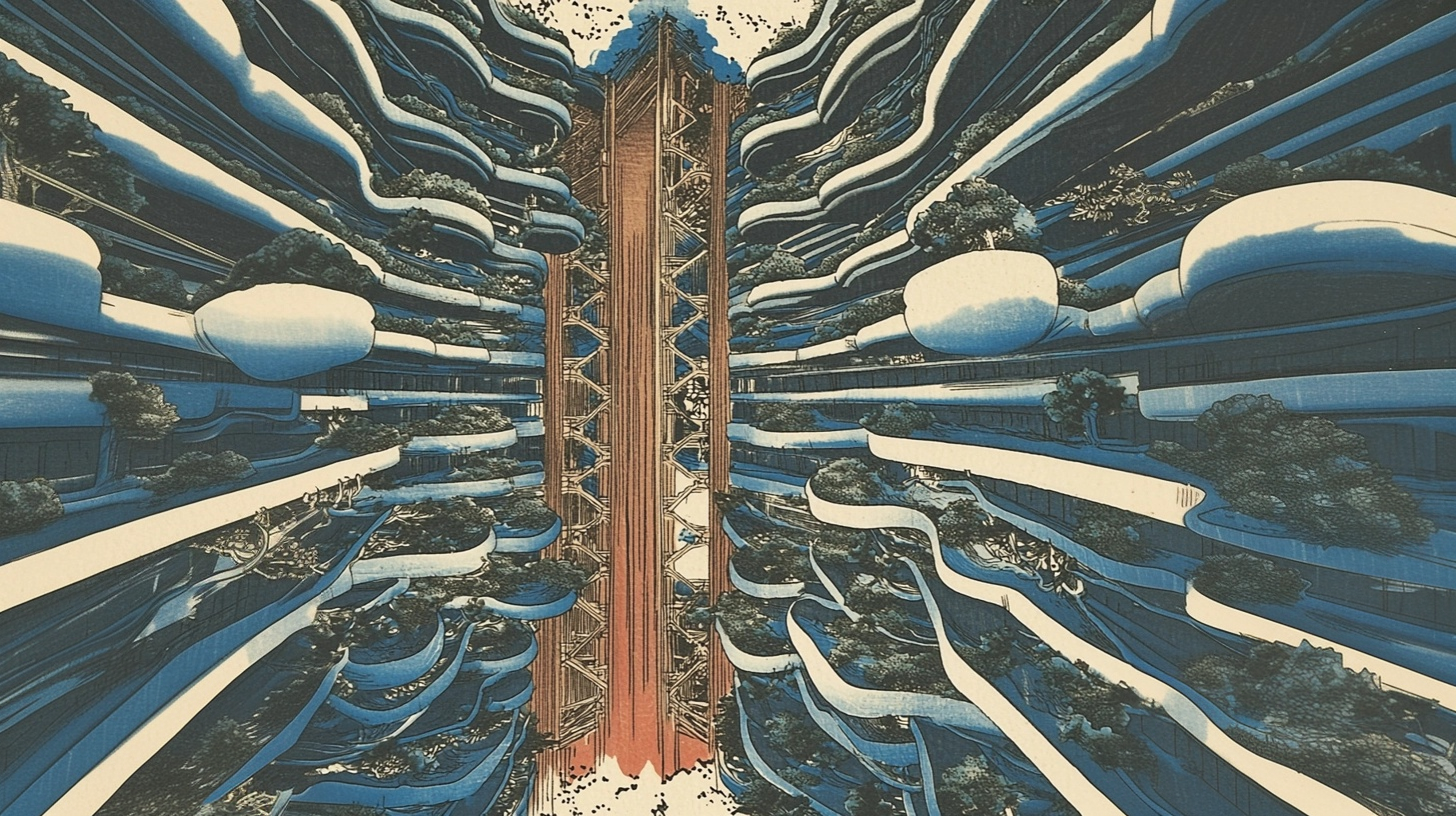
Generation parameters embedded in this image by Midjourney (PNG 'Description' text chunk):
Woodblock print of a tall, red and blue skyscraper in a futuristic landscape, in the style of Katsushika Hokusai. The futuristic cityscape features flowing lines, surrounded by a dense pine forest with snow on the ground. --ar 91:51 --v 6.1 Job ID: 555954d7-f13f-43ee-acff-24fc02f6a003